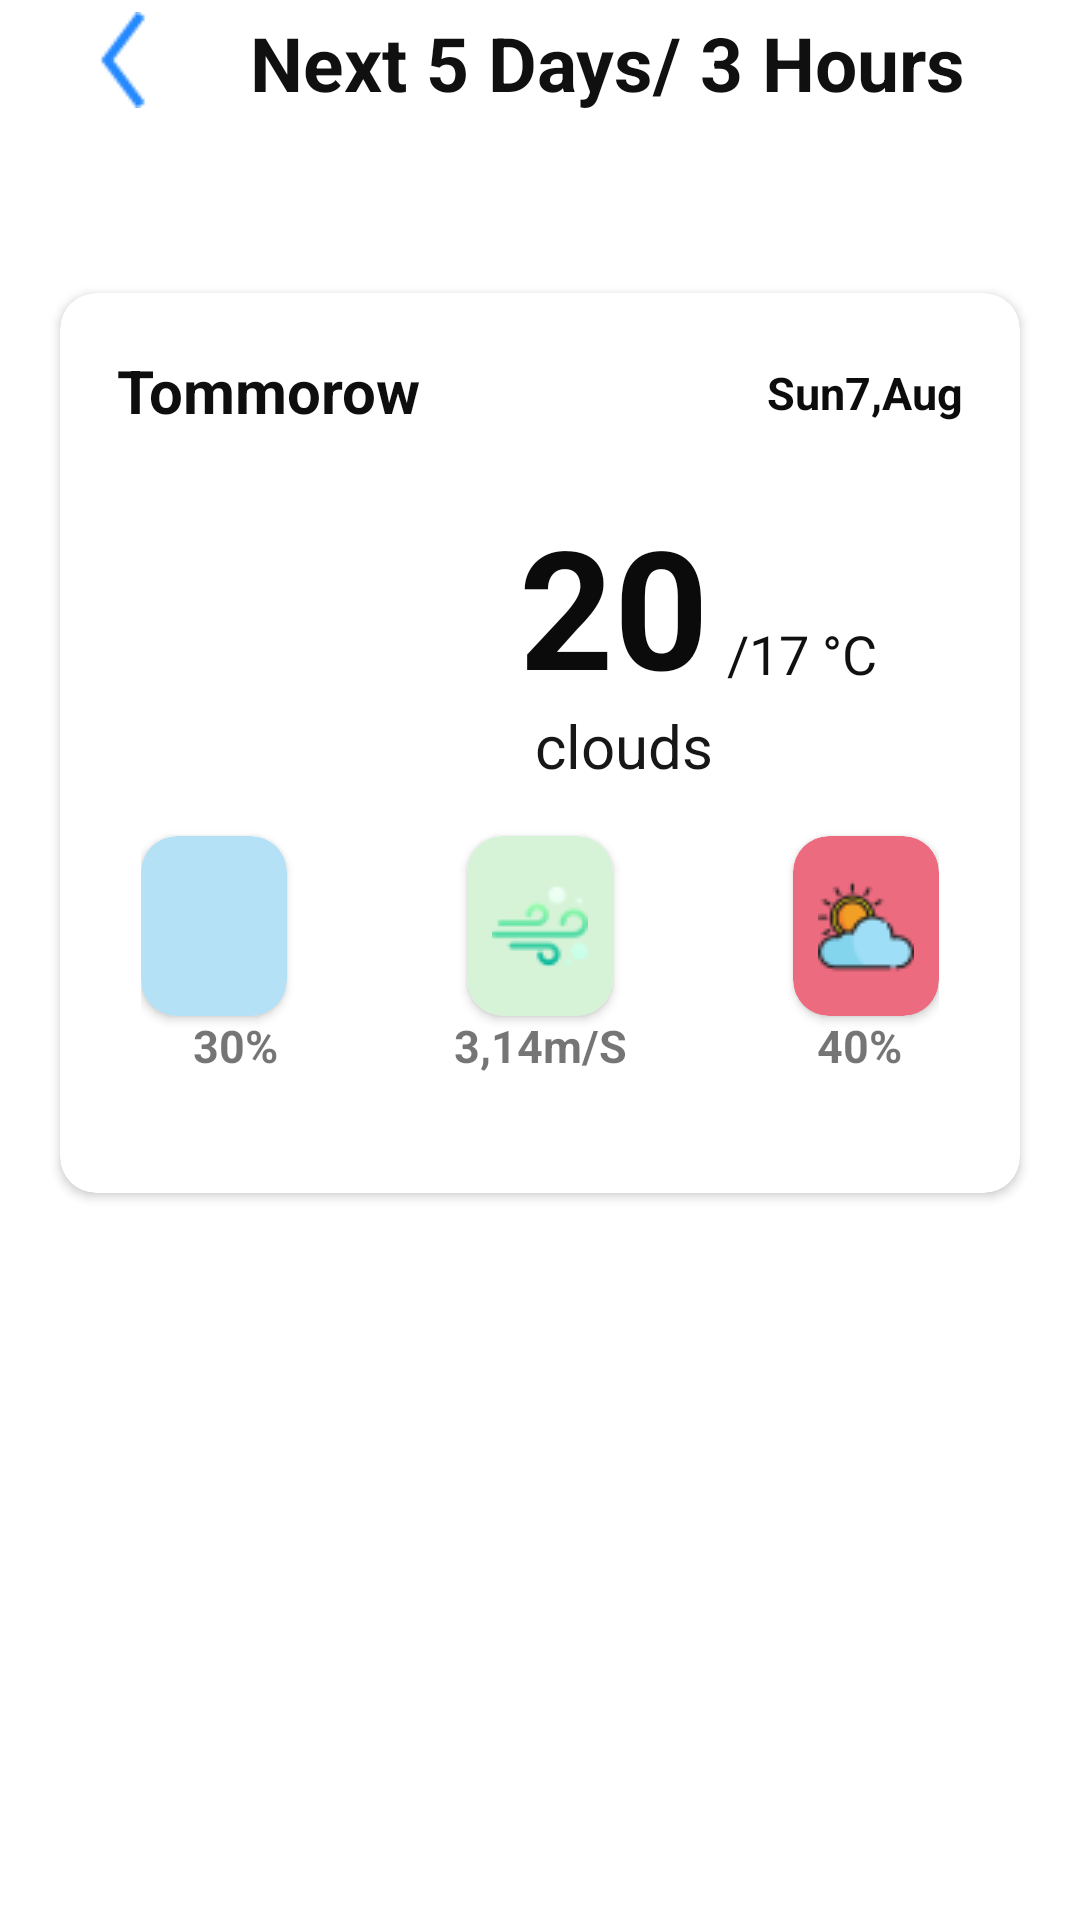

Layout XML and referenced resources for this Android screen:
<!-- AndroidManifest.xml: application theme AppTheme -->
<!-- res/layout/activity_weather5_day.xml -->
<?xml version="1.0" encoding="utf-8"?>
<androidx.constraintlayout.widget.ConstraintLayout xmlns:android="http://schemas.android.com/apk/res/android"
    xmlns:app="http://schemas.android.com/apk/res-auto"
    xmlns:tools="http://schemas.android.com/tools"
    android:layout_width="match_parent"
    android:layout_height="match_parent"
    android:orientation="vertical"
    android:weightSum="12"
    tools:context=".controller.Weather5Day">

    <ImageView
        android:id="@+id/imgright"
        android:layout_width="50dp"
        android:layout_height="32dp"
        android:layout_marginStart="16dp"
        android:layout_marginTop="4dp"
        android:src="@drawable/left"
        app:layout_constraintStart_toStartOf="parent"
        app:layout_constraintTop_toTopOf="parent" />

    <TextView
        android:id="@+id/textView"
        android:layout_width="wrap_content"
        android:layout_height="wrap_content"
        android:layout_gravity="center"
        android:layout_marginTop="4dp"
        android:text="Next 5 Days/ 3 Hours"
        android:textColor="#101010"
        android:textSize="25sp"
        android:textStyle="bold"
        app:layout_constraintEnd_toEndOf="parent"
        app:layout_constraintHorizontal_bias="0.311"
        app:layout_constraintStart_toEndOf="@+id/imgright"
        app:layout_constraintTop_toTopOf="parent" />

    <androidx.cardview.widget.CardView
        android:id="@+id/cardview"
        android:layout_width="match_parent"
        android:layout_height="wrap_content"
        android:layout_marginStart="20dp"
        android:layout_marginTop="60dp"
        android:layout_marginEnd="20dp"
        android:elevation="10dp"
        app:cardCornerRadius="12dp"
        app:layout_constraintEnd_toEndOf="parent"
        app:layout_constraintHorizontal_bias="0.2"
        app:layout_constraintStart_toStartOf="parent"
        app:layout_constraintTop_toBottomOf="@+id/textView">

        <androidx.constraintlayout.widget.ConstraintLayout
            android:layout_width="match_parent"
            android:layout_height="300dp"
            android:padding="19dp">

            <TextView
                android:id="@+id/txtDayUI2"
                android:layout_width="wrap_content"
                android:layout_height="wrap_content"
                android:text="Tommorow"
                android:textColor="#0E0E0E"
                android:textSize="20sp"
                android:textStyle="bold"
                app:layout_constraintStart_toStartOf="parent"
                app:layout_constraintTop_toTopOf="parent"
                tools:ignore="MissingConstraints" />

            <TextView
                android:id="@+id/txtdayUI2"
                android:layout_width="wrap_content"
                android:layout_height="wrap_content"
                android:layout_marginTop="4dp"
                android:text="Sun7,Aug"
                android:textColor="#0C0C0C"
                android:textSize="15sp"
                android:textStyle="bold"
                app:layout_constraintEnd_toEndOf="parent"
                app:layout_constraintTop_toTopOf="parent"
                tools:ignore="MissingConstraints" />

            <ImageView
                android:id="@+id/iconweather"
                android:layout_width="100dp"
                android:layout_height="100dp"
                android:layout_marginTop="16dp"
                android:layout_marginEnd="20dp"
                app:layout_constraintEnd_toEndOf="parent"
                app:layout_constraintHorizontal_bias="0.262"
                app:layout_constraintStart_toStartOf="parent"
                app:layout_constraintTop_toBottomOf="@+id/txtDayUI2"
                tools:ignore="MissingConstraints" />

            <TextView
                android:id="@+id/txtTemp"
                android:layout_width="wrap_content"
                android:layout_height="wrap_content"
                android:layout_marginTop="24dp"
                android:text="20"
                android:textColor="#0B0B0B"
                android:textSize="55sp"
                android:textStyle="bold"
                app:layout_constraintEnd_toEndOf="parent"
                app:layout_constraintHorizontal_bias="0.613"
                app:layout_constraintStart_toStartOf="parent"
                app:layout_constraintTop_toBottomOf="@+id/txtdayUI2"
                tools:ignore="MissingConstraints" />

            <TextView
                android:id="@+id/txttempMin"
                android:layout_width="wrap_content"
                android:layout_height="wrap_content"
                android:layout_marginBottom="32dp"
                android:text="/17 °C"
                android:textColor="#101010"
                android:textSize="18sp"
                app:layout_constraintBottom_toBottomOf="@+id/txtStatus"
                app:layout_constraintEnd_toEndOf="parent"
                app:layout_constraintHorizontal_bias="0.174"
                app:layout_constraintStart_toEndOf="@+id/txtTemp" />

            <TextView
                android:id="@+id/txtStatus"
                android:layout_width="wrap_content"
                android:layout_height="wrap_content"
                android:layout_marginTop="70dp"
                android:text="clouds"
                android:textColor="#171717"
                android:textSize="20sp"
                android:textStyle="normal"
                app:layout_constraintEnd_toEndOf="parent"
                app:layout_constraintHorizontal_bias="0.625"
                app:layout_constraintStart_toStartOf="parent"
                app:layout_constraintTop_toTopOf="@+id/txtTemp"
                tools:ignore="MissingConstraints" />


            <LinearLayout
                android:id="@+id/linearLayout"
                android:layout_width="match_parent"
                android:layout_height="100dp"
                android:layout_marginStart="8dp"
                android:layout_marginEnd="8dp"
                android:layout_marginBottom="20dp"
                android:orientation="horizontal"
                android:weightSum="9"
                app:layout_constraintBottom_toBottomOf="parent"
                app:layout_constraintEnd_toEndOf="parent"
                app:layout_constraintStart_toStartOf="parent">

                <androidx.cardview.widget.CardView
                    android:id="@+id/cardviewhumi"
                    android:layout_width="40dp"
                    android:layout_height="60dp"
                    android:layout_gravity="center_vertical"
                    android:layout_marginRight="60dp"
                    android:layout_weight="3"
                    app:cardBackgroundColor="#B4E1F6"
                    app:cardCornerRadius="12dp">

                    <ImageView
                        android:layout_width="wrap_content"
                        android:layout_height="wrap_content"
                        android:layout_gravity="center"
                        android:src="@drawable/humi" />
                </androidx.cardview.widget.CardView>

                <androidx.cardview.widget.CardView
                    android:id="@+id/cardviewwind"
                    android:layout_width="40dp"
                    android:layout_height="60dp"
                    android:layout_gravity="center"
                    android:layout_weight="3"
                    app:cardBackgroundColor="#D6F3D8"
                    app:cardCornerRadius="12dp">

                    <ImageView
                        android:layout_width="wrap_content"
                        android:layout_height="wrap_content"
                        android:layout_gravity="center"
                        android:src="@drawable/win" />
                </androidx.cardview.widget.CardView>

                <androidx.cardview.widget.CardView
                    android:id="@+id/cardviewClouds"
                    android:layout_width="40dp"
                    android:layout_height="60dp"
                    android:layout_gravity="center_vertical"
                    android:layout_marginLeft="60dp"
                    android:layout_weight="3"
                    app:cardBackgroundColor="#EC6B7F"
                    app:cardCornerRadius="12dp">

                    <ImageView
                        android:layout_width="wrap_content"
                        android:layout_height="wrap_content"
                        android:layout_gravity="center"
                        android:src="@drawable/cloudy" />
                </androidx.cardview.widget.CardView>

            </LinearLayout>
            <TextView
                android:textStyle="bold"
                android:id="@+id/textViewHumidity"
                android:layout_width="wrap_content"
                android:layout_height="wrap_content"
                android:text="30%"
                android:textSize="15sp"
                app:layout_constraintBottom_toBottomOf="@+id/linearLayout"
                app:layout_constraintEnd_toEndOf="parent"
                app:layout_constraintHorizontal_bias="0.1"
                app:layout_constraintStart_toStartOf="parent" />
            <TextView
                android:textStyle="bold"
                android:id="@+id/textViewWind"
                android:layout_width="wrap_content"
                android:layout_height="wrap_content"
                android:text="3,14m/S"
                android:textSize="15sp"
                app:layout_constraintBottom_toBottomOf="@+id/linearLayout"
                app:layout_constraintEnd_toEndOf="parent"
                app:layout_constraintHorizontal_bias="0.501"
                app:layout_constraintStart_toStartOf="parent" />
            <TextView
                android:textStyle="bold"
                android:id="@+id/textViewCloudiness"
                android:layout_width="wrap_content"
                android:layout_height="wrap_content"
                android:text="40%"
                android:textSize="15sp"
                app:layout_constraintBottom_toBottomOf="@+id/linearLayout"
                app:layout_constraintEnd_toEndOf="parent"
                app:layout_constraintHorizontal_bias="0.92"
                app:layout_constraintStart_toStartOf="parent" />


        </androidx.constraintlayout.widget.ConstraintLayout>
    </androidx.cardview.widget.CardView>

    <androidx.recyclerview.widget.RecyclerView
        android:id="@+id/rvWeather"
        android:layout_width="match_parent"
        android:layout_height="wrap_content"
        android:layout_marginTop="20dp"
        app:layout_constraintEnd_toEndOf="parent"
        app:layout_constraintHorizontal_bias="0.053"
        app:layout_constraintStart_toStartOf="parent"
        app:layout_constraintTop_toBottomOf="@+id/cardview">

    </androidx.recyclerview.widget.RecyclerView>


</androidx.constraintlayout.widget.ConstraintLayout>
<!-- resources referenced by this layout -->
<resources>
  <!-- drawable cloudy: png bitmap (drawable, 1405 bytes) -->
  <!-- drawable left: png bitmap (drawable, 304 bytes) -->
  <!-- drawable win: png bitmap (drawable, 1185 bytes) -->
</resources>
